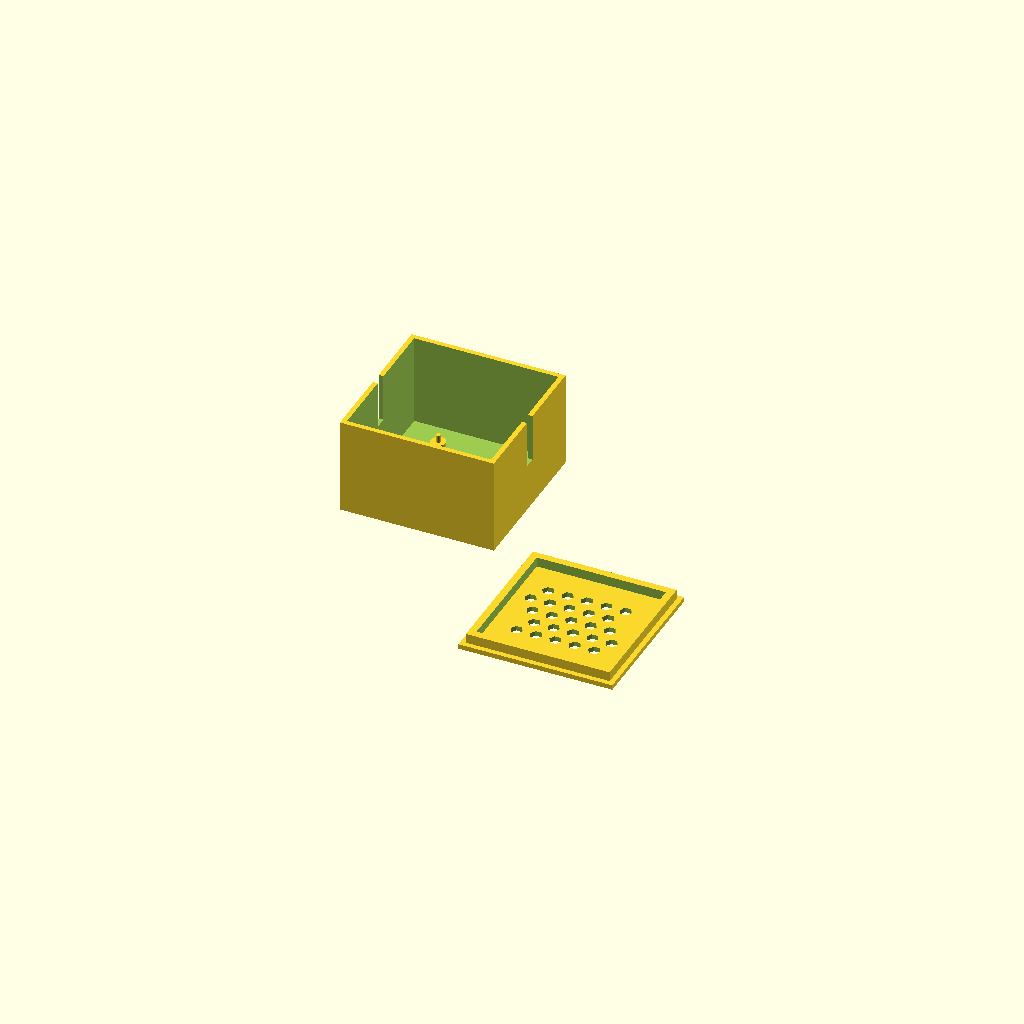
Cell 1: the model at its default parameters.
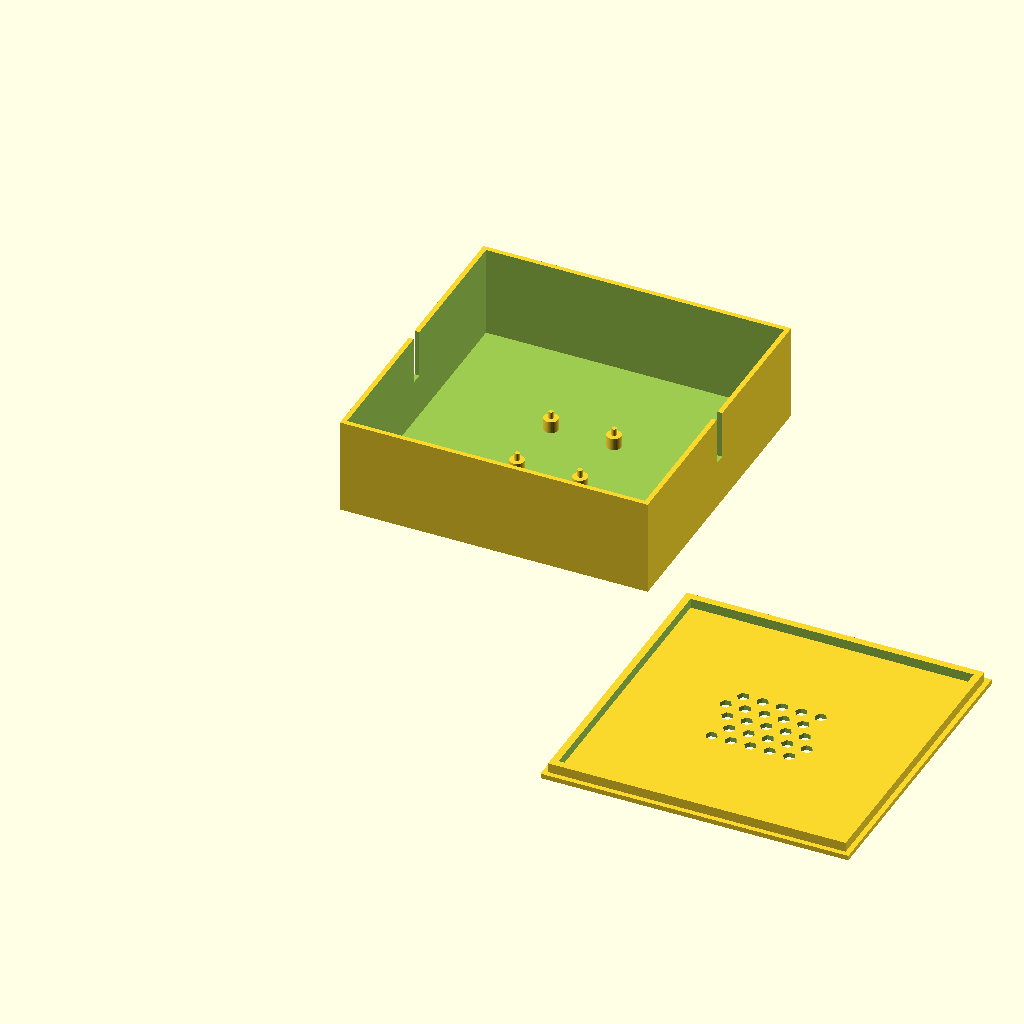
Cell 2: the same model with box_size = 127.
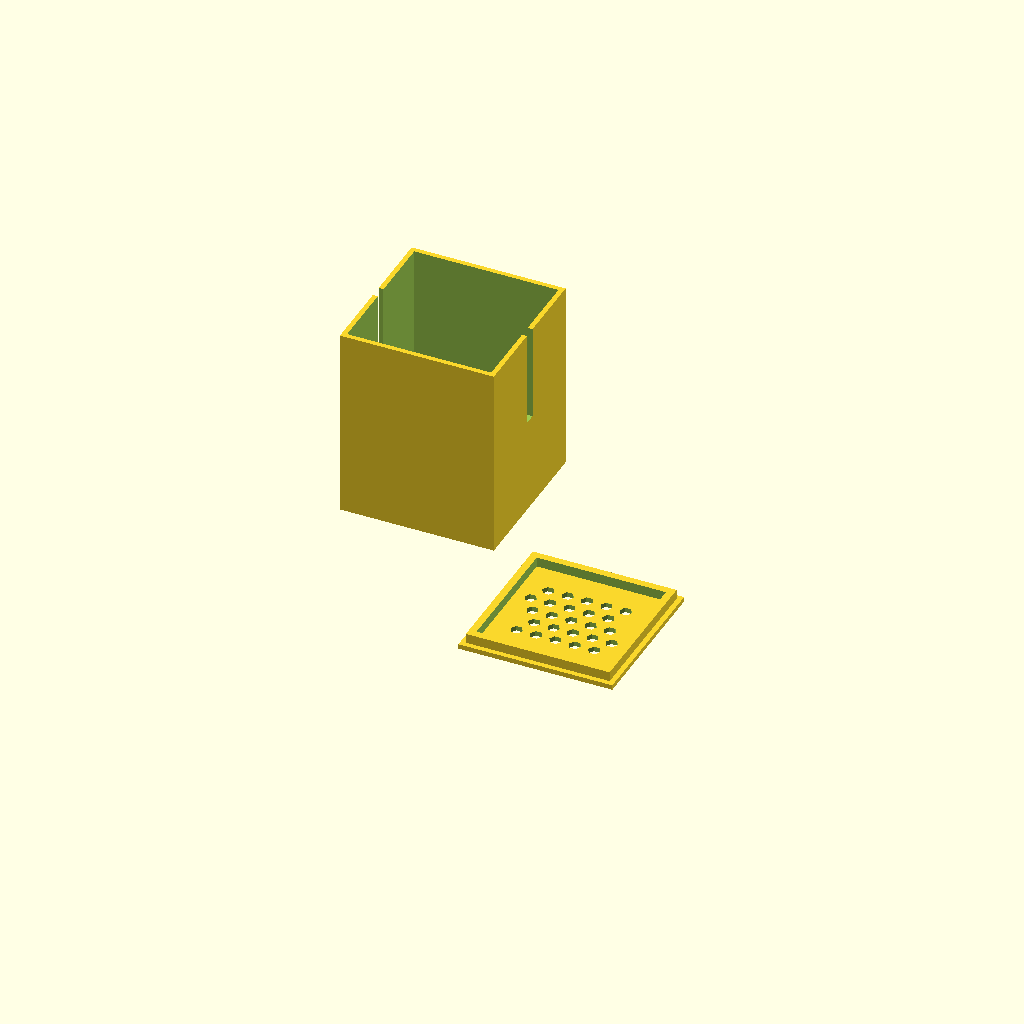
Cell 3 — box_height set to 79.38, the other parameters unchanged.
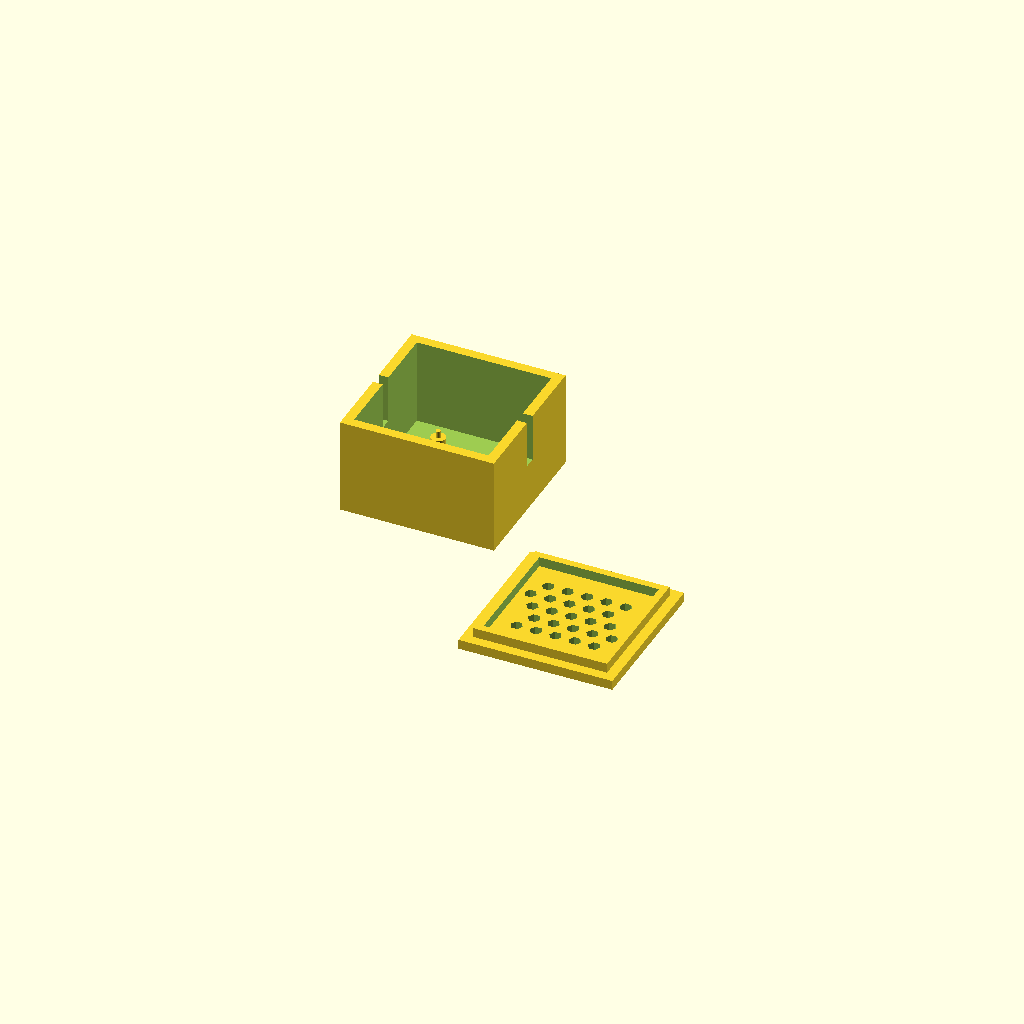
Cell 4 — wall_thick set to 4, the other parameters unchanged.
One fixed orthographic camera (rotation 55°, 0°, 25°; colour scheme Cornfield) for every cell.
OpenSCAD source file ControlBoard_google_V2.scad:
// Custom Enclosure for ULN2003 Stepper Motor Driver Board
// Updated: Height raised to 1 9/16", snugger lid layers, and customized pin standoffs.

$fn = 40; // Circle smoothness

// --- PARAMETERS ---
box_size = 63.5;       // 2.5 inches square
box_height = 39.69;    // 1 9/16 inches overall height
wall_thick = 2.0;      // Outer shell wall thickness

// Board Mounting Dimensions (Calculated from ruler photos: ~26mm x 30mm)
pcb_hole_w = 26.0;     // Center-to-center hole spacing (Width)
pcb_hole_l = 30.0;     // Center-to-center hole spacing (Length)

standoff_h = 5.0;      // Height of main support base
standoff_dia = 6.0;    // Diameter of standoff base pillars
pin_h = 3.0;           // Height of alignment pin extending above standoff
pin_dia = 2.0;         // Diameter of alignment pin (fits standard PCB holes)

// Slits for wires (Halfway down opposite walls)
slit_w = 5.0;          // Width of wire drop slots
slit_depth = box_height / 2; 


// --- PRINT BED ARRANGEMENT (Z = 0) ---

// 1. Main Enclosure Base
translate([0, 0, 0]) {
    main_enclosure_base();
}

// 2. Enclosure Lid (Placed side-by-side with a 15mm layout gap)
translate([box_size + 15, 0, wall_thick]) {
    rotate([180, 0, 0]) {
        enclosure_lid();
    }
}


// --- MODULES ---

module main_enclosure_base() {
    difference() {
        // Outer Solid Box
        cube([box_size, box_size, box_height]);
        
        // Inner Hollow Space
        translate([wall_thick, wall_thick, wall_thick])
            cube([box_size - (wall_thick * 2), box_size - (wall_thick * 2), box_height]);
        
        // Wire Slit 1 (Left wall, centered)
        translate([-0.1, box_size / 2 - slit_w / 2, box_height - slit_depth])
            cube([wall_thick + 0.2, slit_w, slit_depth + 0.1]);
            
        // Wire Slit 2 (Right wall, centered)
        translate([box_size - wall_thick - 0.1, box_size / 2 - slit_w / 2, box_height - slit_depth])
            cube([wall_thick + 0.2, slit_w, slit_depth + 0.1]);
    }
    
    // Four Centered PCB Pin Standoffs
    translate([box_size / 2, box_size / 2, wall_thick]) {
        for (x = [-pcb_hole_w / 2, pcb_hole_w / 2]) {
            for (y = [-pcb_hole_l / 2, pcb_hole_l / 2]) {
                translate([x, y, 0]) {
                    // Standoff Support Base
                    cylinder(h = standoff_h, d = standoff_dia);
                    // Alignment Pin on top
                    translate([0, 0, standoff_h])
                        cylinder(h = pin_h, d = pin_dia);
                }
            }
        }
    }
}

module enclosure_lid() {
    lid_lip_height = 4.0; // Deeper friction path for a tight fit
    lid_clearance = 0.1;  // Reduced clearance for a tighter snap fit
    lip_thick = 3.0;      // Thicker wall layers on the inner lip profile
    
    // Main Lid Flat Plate
    difference() {
        cube([box_size, box_size, wall_thick]);
        
        // Ventilation Array (Hexagonal patterns centered on the top)
        translate([box_size / 2, box_size / 2, -0.1]) {
            for (xi = [-2:2]) {
                for (yi = [-2:2]) {
                    translate([xi * 8 + (yi % 2 * 4), yi * 7, 0])
                        cylinder(h = wall_thick + 0.2, r = 2.5, $fn = 6);
                }
            }
        }
    }
    
    // Reinforced Inner Alignment Lip 
    difference() {
        translate([wall_thick + lid_clearance, wall_thick + lid_clearance, -lid_lip_height])
            cube([box_size - (wall_thick * 2) - (lid_clearance * 2), box_size - (wall_thick * 2) - (lid_clearance * 2), lid_lip_height]);
        
        // Inner clearance cutout leaving a strong, thick tracking lip perimeter
        translate([wall_thick + lid_clearance + lip_thick, wall_thick + lid_clearance + lip_thick, -lid_lip_height - 0.1])
            cube([box_size - (wall_thick * 2) - (lid_clearance * 2) - (lip_thick * 2), box_size - (wall_thick * 2) - (lid_clearance * 2) - (lip_thick * 2), lid_lip_height + 0.2]);
    }
}
Customizer parameters (derived from the source; name, type, default, range or options):
box_size: number, default 63.5
box_height: number, default 39.69
wall_thick: number, default 2
pcb_hole_w: number, default 26
pcb_hole_l: number, default 30
standoff_h: number, default 5
standoff_dia: number, default 6
pin_h: number, default 3
pin_dia: number, default 2
slit_w: number, default 5
